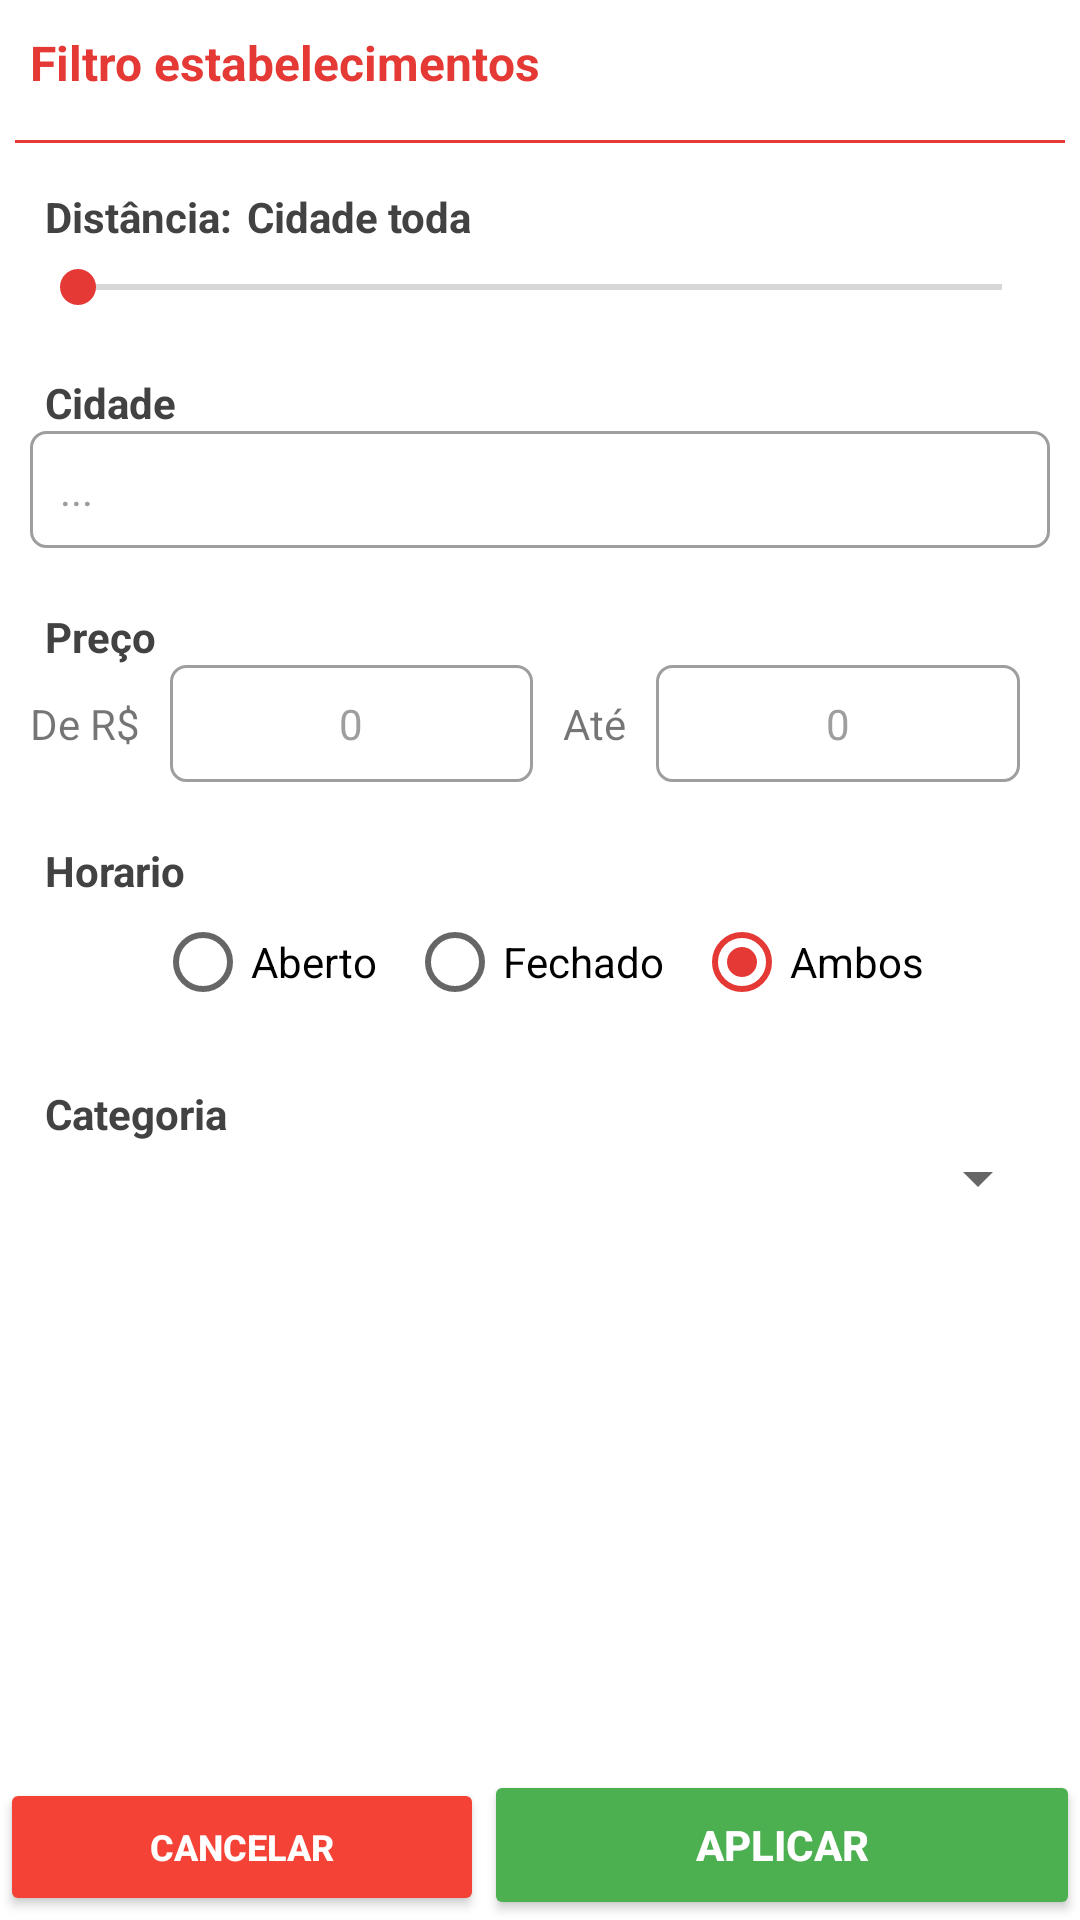

This screen was rendered from an Android layout file. Write that file and the resources it references.
<!-- AndroidManifest.xml: application theme AppTheme -->
<!-- res/layout/dg_filtrar_estabelecimentos.xml -->
<?xml version="1.0" encoding="utf-8"?>
<LinearLayout xmlns:android="http://schemas.android.com/apk/res/android"
    android:layout_width="match_parent"
    android:layout_height="match_parent"
    android:background="@color/white"
    android:orientation="vertical">

    <RelativeLayout
        android:layout_width="match_parent"
        android:layout_height="wrap_content"
        android:orientation="horizontal">

        <TextView
            android:layout_width="wrap_content"
            android:layout_height="wrap_content"
            android:layout_alignParentLeft="true"
            android:layout_alignParentStart="true"
            android:layout_centerVertical="true"
            android:layout_margin="10dp"
            android:text="Filtro estabelecimentos"
            android:textColor="@color/colorPrimary"
            android:textSize="16sp"
            android:textStyle="bold" />

    </RelativeLayout>

    <View
        style="@style/Divider"
        android:layout_width="match_parent"
        android:layout_height="1dp"
        android:layout_margin="5dp"
        android:background="@color/colorPrimary" />

    <LinearLayout
        android:layout_width="match_parent"
        android:layout_height="wrap_content"
        android:layout_margin="10dp"
        android:orientation="vertical">

        <LinearLayout
            android:layout_width="match_parent"
            android:layout_height="wrap_content">

            <TextView
                style="@style/FilterLabel"
                android:layout_width="wrap_content"
                android:layout_height="wrap_content"
                android:text="Distância:" />

            <TextView
                style="@style/FilterLabel"
                android:id="@+id/lb_distancia"
                android:layout_width="wrap_content"
                android:layout_height="wrap_content"
                android:text="Cidade toda" />

        </LinearLayout>

        <SeekBar
            android:id="@+id/seek_distancia"
            android:layout_width="match_parent"
            android:layout_height="wrap_content"
            android:layout_marginTop="5dp"
            android:max="100"
            android:progress="0"
            android:secondaryProgress="0" />

    </LinearLayout>

    
    
    
    
    
    
    

    <LinearLayout
        android:layout_width="match_parent"
        android:layout_height="wrap_content"
        android:layout_margin="10dp"
        android:orientation="vertical">

        <TextView
            style="@style/FilterLabel"
            android:layout_width="wrap_content"
            android:layout_height="wrap_content"
            android:text="Cidade" />

        <AutoCompleteTextView
            android:id="@+id/in_cidade"
            style="@style/AppEditText"
            android:layout_width="match_parent"
            android:layout_height="wrap_content"
            android:ems="8"
            android:hint="..." />

    </LinearLayout>

    <LinearLayout
        android:layout_width="match_parent"
        android:layout_height="wrap_content"
        android:layout_margin="10dp"
        android:orientation="vertical">

        <TextView
            style="@style/FilterLabel"
            android:layout_width="wrap_content"
            android:layout_height="wrap_content"
            android:text="Preço" />

        <LinearLayout
            android:layout_width="match_parent"
            android:layout_height="wrap_content"
            android:orientation="horizontal">

            <TextView
                android:layout_width="wrap_content"
                android:layout_height="wrap_content"
                android:text="De R$" />

            <EditText
                android:id="@+id/in_min_preco"
                style="@style/AppEditText"
                android:layout_width="wrap_content"
                android:layout_height="wrap_content"
                android:layout_marginLeft="10dp"
                android:layout_marginRight="10dp"
                android:layout_weight="0.5"
                android:gravity="center"
                android:hint="0" />

            <TextView
                android:layout_width="wrap_content"
                android:layout_height="wrap_content"
                android:text="Até" />

            <EditText
                android:id="@+id/in_max_preco"
                style="@style/AppEditText"
                android:layout_width="wrap_content"
                android:layout_height="wrap_content"
                android:layout_marginLeft="10dp"
                android:layout_marginRight="10dp"
                android:layout_weight="0.5"
                android:gravity="center"
                android:hint="0" />

        </LinearLayout>

    </LinearLayout>

    <LinearLayout
        android:layout_width="match_parent"
        android:layout_height="wrap_content"
        android:layout_margin="10dp"
        android:orientation="vertical">

        <TextView
            style="@style/FilterLabel"
            android:layout_width="wrap_content"
            android:layout_height="wrap_content"
            android:text="Horario" />

        <LinearLayout
            android:layout_width="wrap_content"
            android:layout_height="wrap_content"
            android:layout_gravity="center"
            android:orientation="horizontal">

            <RadioGroup
                android:id="@+id/rg_horarios"
                android:layout_width="wrap_content"
                android:layout_height="wrap_content"
                android:orientation="horizontal">

                <RadioButton
                    android:id="@+id/radio_aberto"
                    android:layout_width="wrap_content"
                    android:layout_height="wrap_content"
                    android:layout_margin="5dp"
                    android:text="@string/horario_aberto" />

                <RadioButton
                    android:id="@+id/radio_fechado"
                    android:layout_width="wrap_content"
                    android:layout_height="wrap_content"
                    android:layout_margin="5dp"
                    android:text="@string/horario_fechado" />

                <RadioButton
                    android:id="@+id/radio_ambos"
                    android:layout_width="wrap_content"
                    android:layout_height="wrap_content"
                    android:layout_margin="5dp"
                    android:checked="true"
                    android:text="@string/horario_ambos" />

            </RadioGroup>

        </LinearLayout>

    </LinearLayout>

    <LinearLayout
        android:layout_width="match_parent"
        android:layout_height="wrap_content"
        android:layout_margin="10dp"
        android:orientation="vertical">

        <TextView
            style="@style/FilterLabel"
            android:layout_width="wrap_content"
            android:layout_height="wrap_content"
            android:text="Categoria" />

        <Spinner
            android:id="@+id/spin_categoria"
            android:layout_width="match_parent"
            android:layout_height="wrap_content" />

    </LinearLayout>

    <LinearLayout
        android:layout_width="match_parent"
        android:layout_height="match_parent"
        android:gravity="bottom"
        android:orientation="horizontal">

        <Button
            android:id="@+id/bt_cancelar"
            style="@style/ButtonCancel"
            android:layout_width="wrap_content"
            android:layout_height="46dp"
            android:layout_weight="0.4"
            android:text="Cancelar" />

        <Button
            android:id="@+id/bt_aplicar"
            style="@style/ButtonSave"
            android:layout_width="wrap_content"
            android:layout_height="50dp"
            android:layout_weight="0.6"
            android:text="Aplicar" />

    </LinearLayout>


</LinearLayout>
<!-- resources referenced by this layout -->
<resources>
  <color name="colorPrimary">#E53935</color>
  <color name="light_silver">#E0E0E0</color>
  <color name="white">#fff</color>
  <string name="horario_aberto">Aberto</string>
  <string name="horario_ambos">Ambos</string>
  <string name="horario_fechado">Fechado</string>
  <style name="AppEditText">
          <item name="android:background">@drawable/edittext_rounded_corners</item>
          <item name="android:textColorHint">@color/medium_silver</item>
          <item name="android:textSize">14sp</item>
          <item name="android:padding">10dp</item>
      </style>
  <style name="ButtonCancel">
          <item name="android:backgroundTint">@color/red</item>
          <item name="android:textStyle">bold</item>
          <item name="android:textColor">@color/white</item>
          <item name="android:textSize">12sp</item>
      </style>
  <style name="ButtonSave">
          <item name="android:backgroundTint">@color/green</item>
          <item name="android:textStyle">bold</item>
          <item name="android:textColor">@color/white</item>
          <item name="android:textSize">14sp</item>
      </style>
  <style name="Divider">
          <item name="android:layout_width">match_parent</item>
          <item name="android:layout_height">1dp</item>
          <item name="android:background">@color/light_silver</item>
      </style>
  <style name="FilterLabel">
          <item name="android:textSize">14sp</item>
          <item name="android:textColor">@color/silver</item>
          <item name="android:textStyle">bold</item>
          <item name="android:layout_marginLeft">5dp</item>
      </style>
  <style name="AppTheme" parent="Theme.AppCompat.Light">
  
          <item name="windowActionBar">false</item>
          <item name="windowNoTitle">true</item>
  
          <item name="android:windowTranslucentStatus">true</item>
  
          <item name="colorPrimary">@color/colorPrimary</item>
          <item name="colorPrimaryDark">@color/colorPrimary</item>
          <item name="colorAccent">@color/colorPrimary</item>
      </style>
  <!-- drawable edittext_rounded_corners (drawable) -->
  <?xml version="1.0" encoding="utf-8"?>
  <shape xmlns:android="http://schemas.android.com/apk/res/android"
      android:shape="rectangle" android:padding="10dp">
  
      <solid android:color="@color/white"/>
      <stroke android:width="1dp" android:color="@color/medium_silver" />
  
      <corners
          android:bottomRightRadius="5dp"
          android:bottomLeftRadius="5dp"
          android:topLeftRadius="5dp"
          android:topRightRadius="5dp"/>
  </shape>
  <color name="medium_silver">#9E9E9E</color>
  <color name="red">#F44336</color>
  <color name="green">#4CAF50</color>
  <color name="silver">#424242</color>
</resources>
